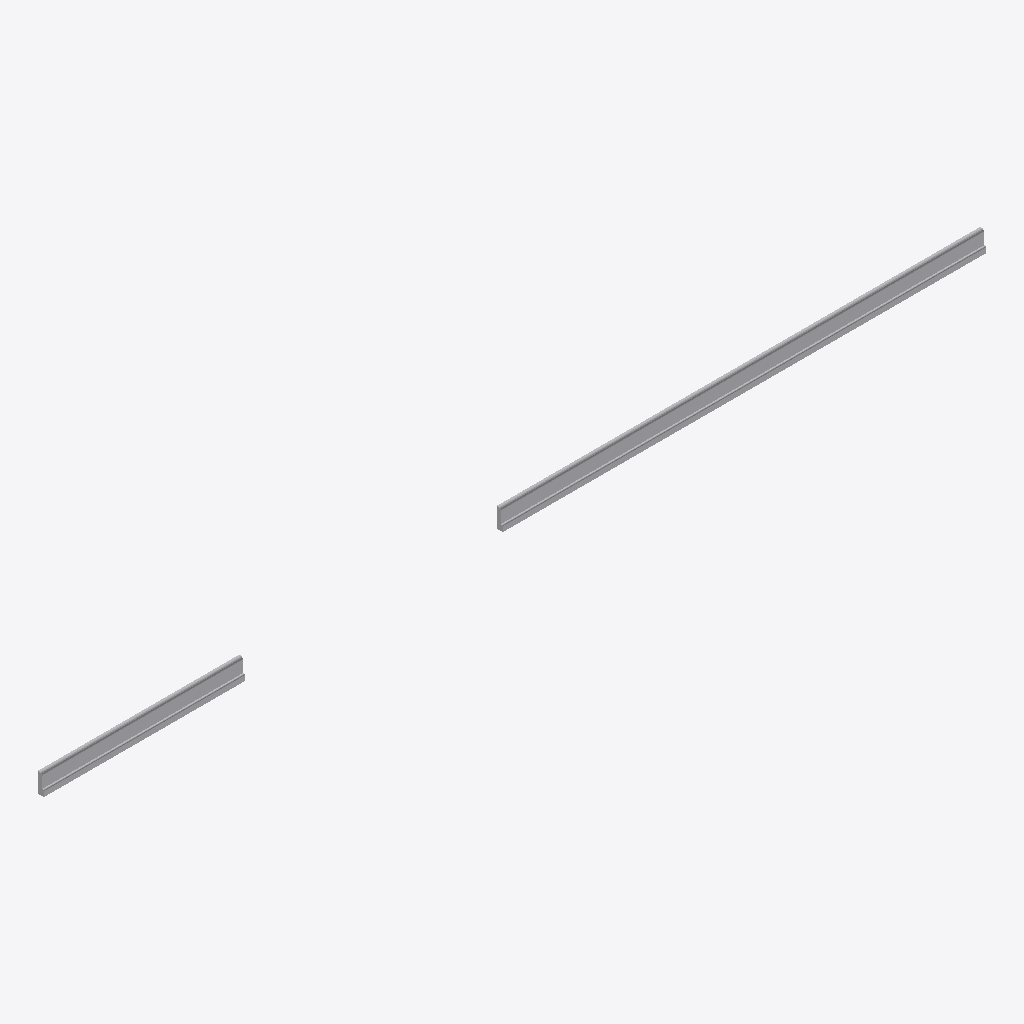
Isometric view of an IFC building model (IFC-SPF (STEP), schema IFC4, length unit millimetre), seen from the south-west, elements coloured by IFC class: 1 other element (light grey).
Extent 4.8 m × 0.0 m × 0.1 m (x, y, z). Elements (1): 1 IfcBuildingElementProxy.

HEADER;
FILE_DESCRIPTION(('ViewDefinition [CoordinationView]'),'2;1');
FILE_NAME('','2025-04-16T18:47:07',(),(),'IfcOpenShell 0.7.0','IfcOpenShell 0.7.0','');
FILE_SCHEMA(('IFC4'));
ENDSEC;
DATA;
#1=IFCPROJECT('3qDA3HalPB$fyN9L0z62sI',$,'My Project',$,$,$,$,(#64),#45);
#155=IFCSITE('2miVXgE3T6XB2mnt8WFJKL',#154,'My Site',$,$,$,$,$,$,$,$,$,$,$);
#153=IFCBUILDINGELEMENTPROXY('0Jqv50rnT2VuzLU$84Bd1W',#51,$,$,$,#164,#152,$,$);
ENDSEC;
